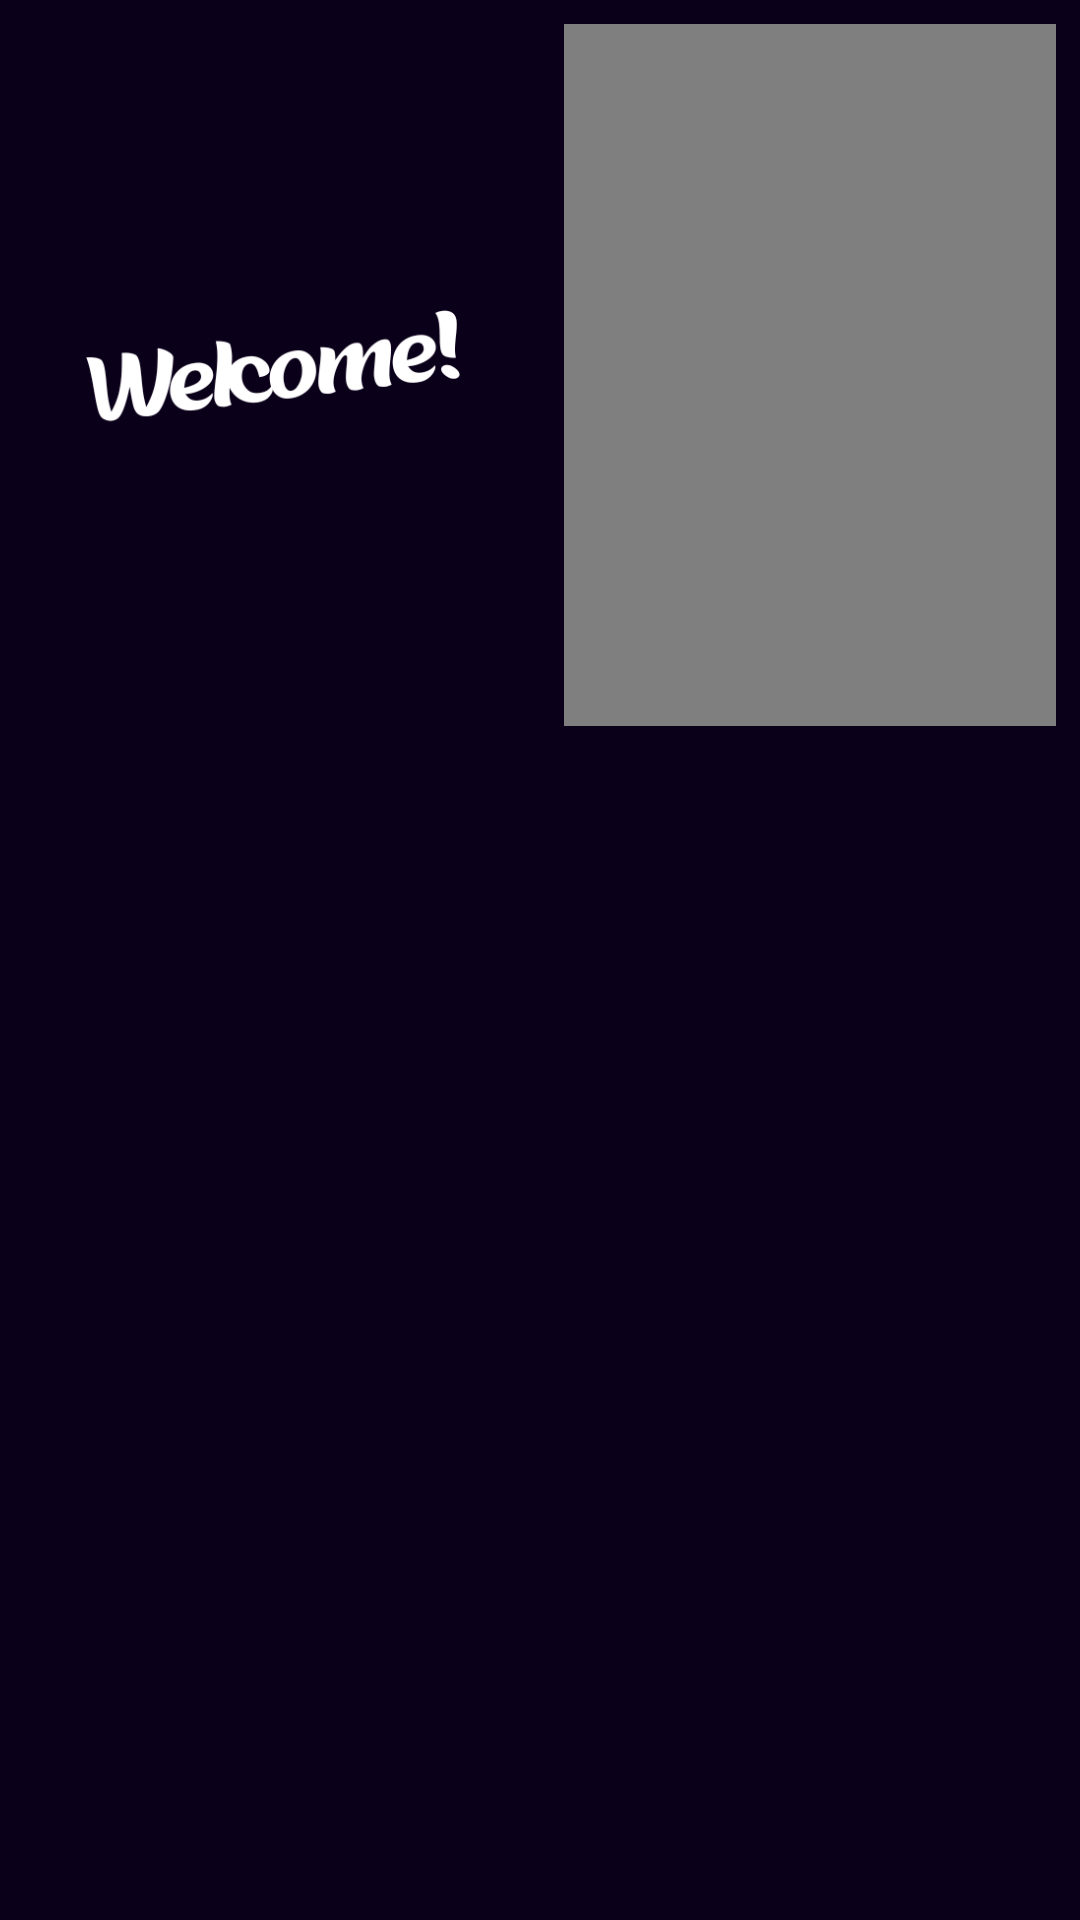

Write the Android layout XML for this screen, with the resource values it uses.
<!-- AndroidManifest.xml: application theme Theme.Bytebooks -->
<!-- res/layout/fragment_home.xml -->
<?xml version="1.0" encoding="utf-8"?>
<LinearLayout
    xmlns:android="http://schemas.android.com/apk/res/android"
    xmlns:app="http://schemas.android.com/apk/res-auto"
    xmlns:tools="http://schemas.android.com/tools"
    android:layout_width="match_parent"
    android:layout_height="match_parent"
    android:orientation="vertical"
    android:background="#0B0019"
    tools:context=".ui.home.HomeFragment">

    <androidx.constraintlayout.widget.ConstraintLayout
        android:layout_width="match_parent"
        android:layout_height="250dp"
        android:background="#0B0019">

        <ImageView
            android:id="@+id/imageView"
            android:layout_width="0dp"
            android:layout_height="match_parent"
            android:layout_margin="8dp"
            android:src="@drawable/welcomeimage"
            app:layout_constraintEnd_toStartOf="@+id/guideline"
            app:layout_constraintStart_toStartOf="parent"
            app:layout_constraintTop_toTopOf="parent"/>

        <VideoView
            android:id="@+id/videoView"
            android:layout_width="0dp"
            android:layout_height="match_parent"
            android:layout_margin="8dp"
            app:layout_constraintEnd_toEndOf="parent"
            app:layout_constraintStart_toEndOf="@+id/guideline"
            app:layout_constraintTop_toTopOf="parent"/>

        <androidx.constraintlayout.widget.Guideline
            android:id="@+id/guideline"
            android:layout_width="wrap_content"
            android:layout_height="wrap_content"
            android:layout_marginStart="16dp"
            android:orientation="vertical"
            app:layout_constraintGuide_percent="0.5"/>

    </androidx.constraintlayout.widget.ConstraintLayout>

    <LinearLayout
        android:layout_width="match_parent"
        android:layout_height="match_parent" >

        <androidx.recyclerview.widget.RecyclerView
            android:id="@+id/recyclerView1"
            android:layout_width="match_parent"
            android:layout_height="450dp"/>

    </LinearLayout>

</LinearLayout>
<!-- resources referenced by this layout -->
<resources>
  <!-- drawable welcomeimage: png bitmap (drawable, 17459 bytes) -->
  <style name="Theme.Bytebooks" parent="Theme.MaterialComponents.DayNight.NoActionBar">
          
          <item name="colorPrimary">@color/purple_500</item>
          <item name="colorPrimaryVariant">@color/purple_700</item>
          <item name="colorOnPrimary">@color/white</item>
          
          <item name="colorSecondary">@color/teal_200</item>
          <item name="colorSecondaryVariant">@color/teal_700</item>
          <item name="colorOnSecondary">@color/black</item>
          
          <item name="android:statusBarColor">?attr/colorPrimaryVariant</item>
          
      </style>
  <!-- not gathered from this repository: default colours our renderer supplied (Android Studio template values) -->
  <color name="purple_500">#FF6200EE</color>
  <color name="purple_700">#FF3700B3</color>
  <color name="teal_200">#FF03DAC5</color>
  <color name="teal_700">#FF018786</color>
  <color name="black">#FF000000</color>
  <color name="white">#FFFFFFFF</color>
</resources>
